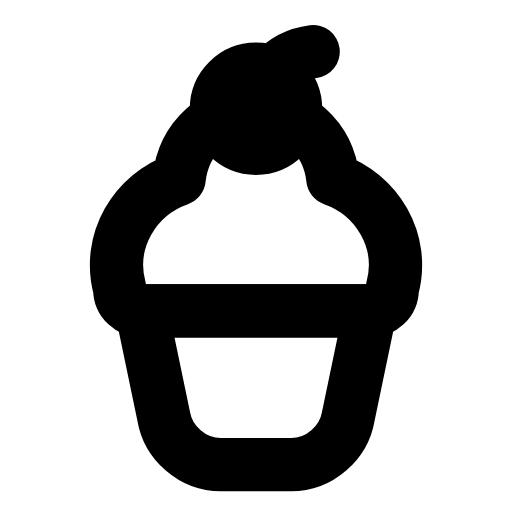
t = 0.00 s
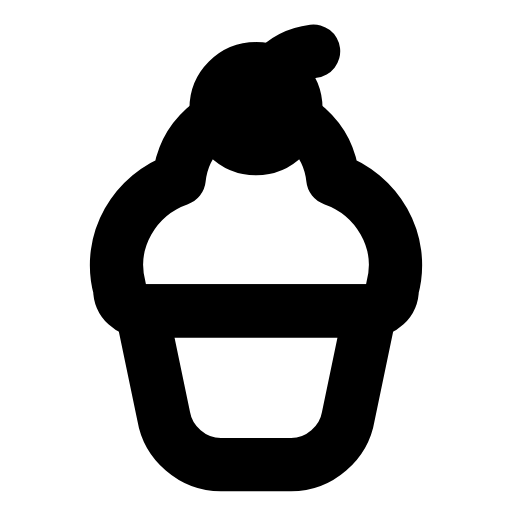
t = 0.27 s
t = 0.54 s: frame unchanged from t = 0.00 s, image omitted
t = 0.78 s: frame unchanged from t = 0.00 s, image omitted
t = 1.08 s: frame unchanged from t = 0.00 s, image omitted
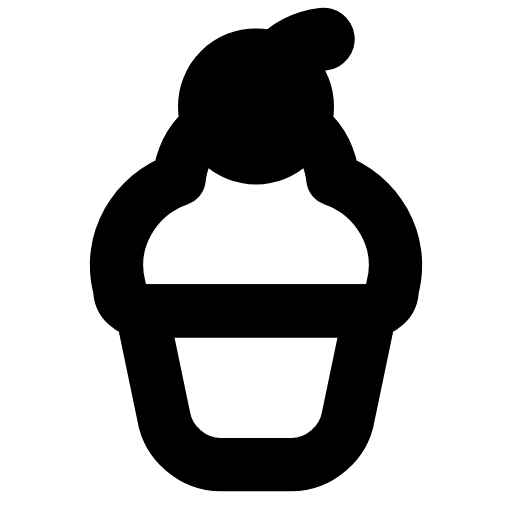
t = 1.33 s

The animated SVG that drew these frames (rendered in a browser with its animation timeline set to each time). Animation: 1 SMIL element (animateTransform=1); one cycle of 1.60 s, repeats indefinitely.

<svg xmlns="http://www.w3.org/2000/svg" width="24" height="24" viewBox="0 0 24 24" fill="none"><g transform="translate(-0.36 -0.362) scale(1.03)"><g transform="translate(12 5.9)"><g><animateTransform attributeName="transform" type="scale" values="1;1.18;1;1;1;1;1.18;1;1" keyTimes="0;0.108;0.225;0.45;0.6;0.75;0.828;0.9;1" dur="1.6s" repeatCount="indefinite" calcMode="spline" keySplines="0.16 1 0.3 1;0.16 1 0.3 1;0.16 1 0.3 1;0.16 1 0.3 1;0.16 1 0.3 1;0.16 1 0.3 1;0.16 1 0.3 1;0.16 1 0.3 1"/><g transform="translate(-12 -5.9)"><g><circle stroke="currentColor" stroke-width="2.427" stroke-linecap="round" stroke-linejoin="round" fill="none" cx="12" cy="5.3" r="1.8"></circle><path stroke="currentColor" stroke-width="2.427" stroke-linecap="round" stroke-linejoin="round" fill="none" d="M12.6 3.9C13.1 3.2 13.8 2.8 14.6 2.7"></path></g></g></g></g><path stroke="currentColor" stroke-width="2.427" stroke-linecap="round" stroke-linejoin="round" fill="none" d="M5.8 13.5C5.2 11.3 6.5 9.2 8.5 8.5C8.7 6.6 10.2 5.3 12 5.3S15.3 6.6 15.5 8.5C17.5 9.2 18.8 11.3 18.2 13.5C18.2 14.1 17.7 14.5 17.2 14.5L6.8 14.5C6.3 14.5 5.8 14.1 5.8 13.5Z"></path><path stroke="currentColor" stroke-width="2.427" stroke-linecap="round" stroke-linejoin="round" fill="none" d="M6.8 14.5L17.2 14.5L16.2 19.3C16 20.5 14.9 21.5 13.6 21.5L10.4 21.5C9.1 21.5 8 20.5 7.8 19.3L6.8 14.5Z"></path></g></svg>
